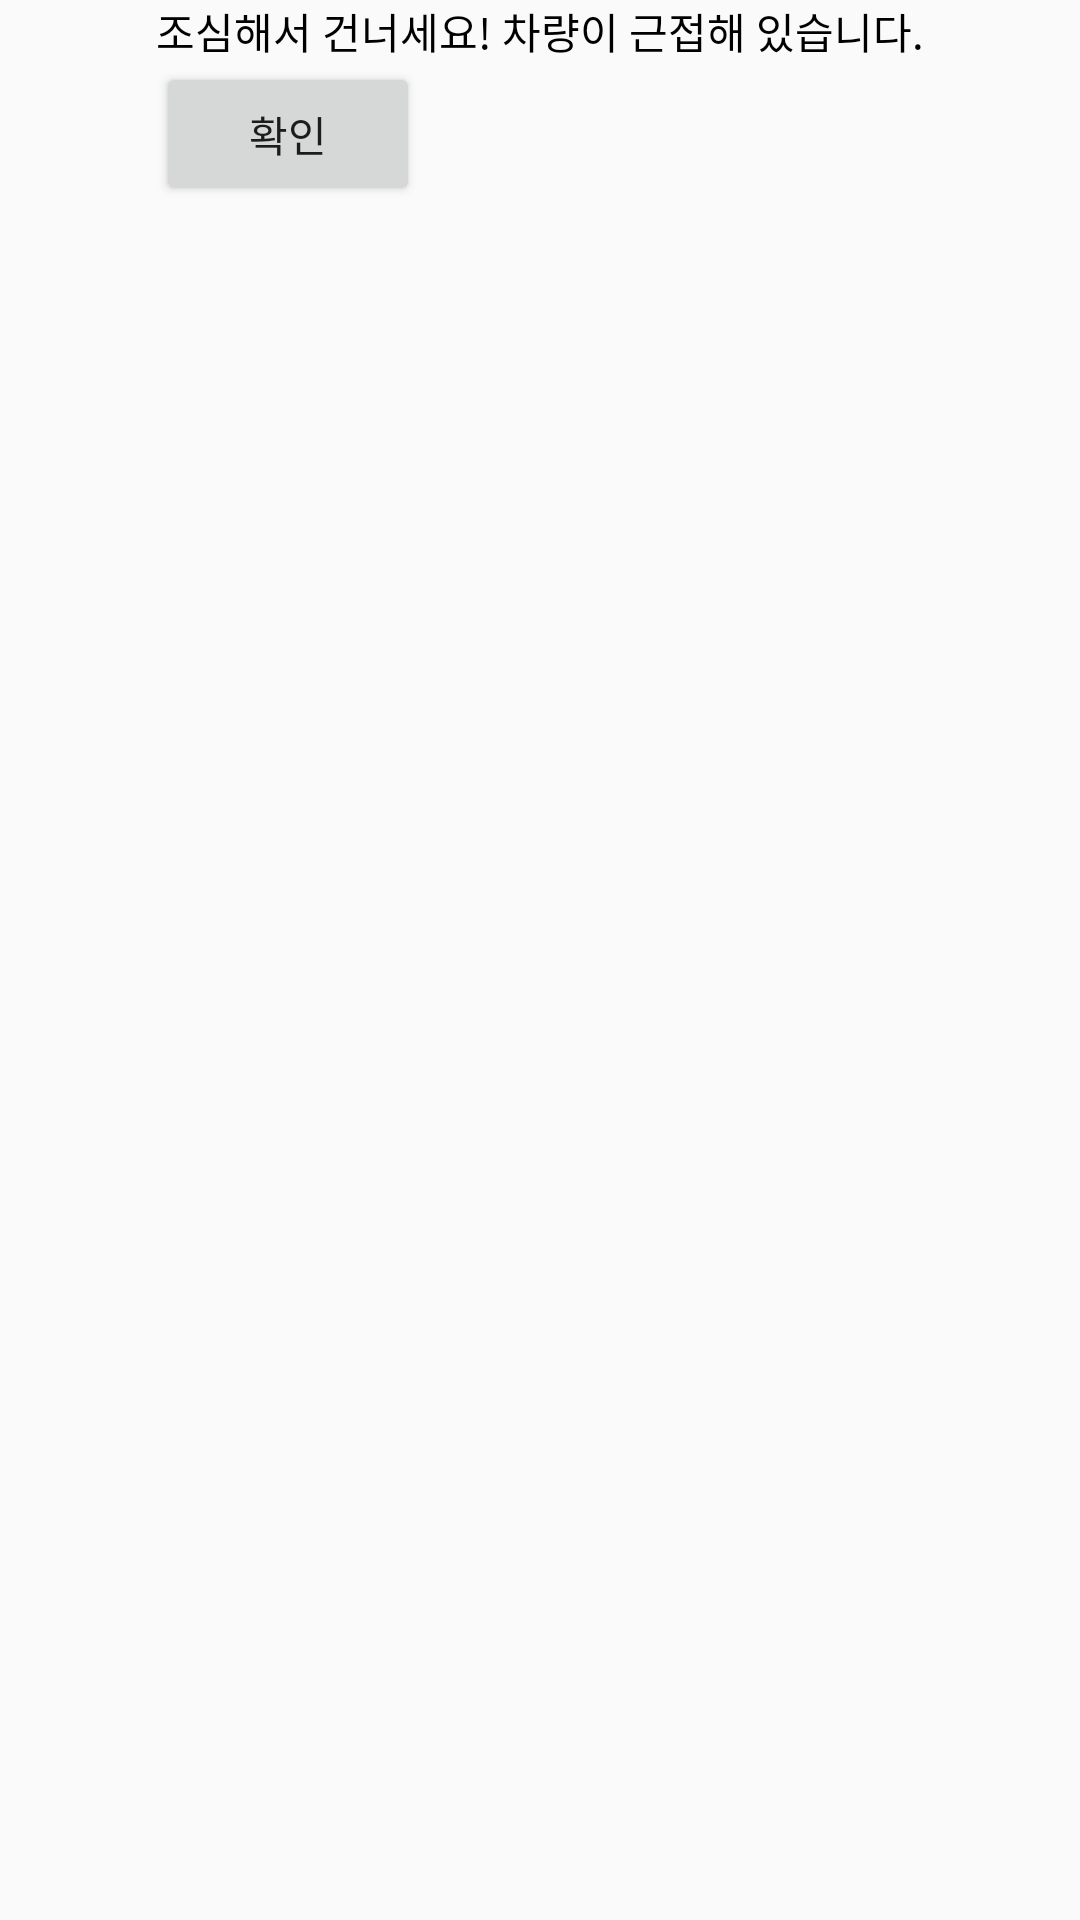

Android layout source for this screen:
<!-- AndroidManifest.xml: application theme AppTheme -->
<!-- res/layout/activity_popup2.xml -->
<?xml version="1.0" encoding="utf-8"?>
<LinearLayout xmlns:android="http://schemas.android.com/apk/res/android"
    xmlns:app="http://schemas.android.com/apk/res-auto"
    xmlns:tools="http://schemas.android.com/tools"
    android:layout_width="match_parent"
    android:layout_height="match_parent"
    tools:context=".PopupActivity2"
    android:id="@+id/showtext2"
    android:orientation="vertical">

    <LinearLayout
        android:layout_gravity="center_vertical|center_horizontal"
        android:layout_width="wrap_content"
        android:layout_height="wrap_content"
        android:orientation="vertical">
        <TextView
            android:layout_width="wrap_content"
            android:layout_height="wrap_content"
            android:text="조심해서 건너세요! 차량이 근접해 있습니다."
            android:textColor="#000000"
            />

        <Button
            android:id="@+id/okbutton2"
            android:layout_width="wrap_content"
            android:layout_height="wrap_content"
            android:text="확인"></Button>
    </LinearLayout>


</LinearLayout>
<!-- resources referenced by this layout -->
<resources>
  <style name="AppTheme" parent="Theme.AppCompat.Light.DarkActionBar">
          
          <item name="colorPrimary">@color/colorPrimary</item>
          <item name="colorPrimaryDark">@color/colorPrimaryDark</item>
          <item name="colorAccent">@color/colorAccent</item>
      </style>
  <color name="colorPrimary">#3F51B5</color>
  <color name="colorPrimaryDark">#303F9F</color>
  <color name="colorAccent">#FF4081</color>
</resources>
